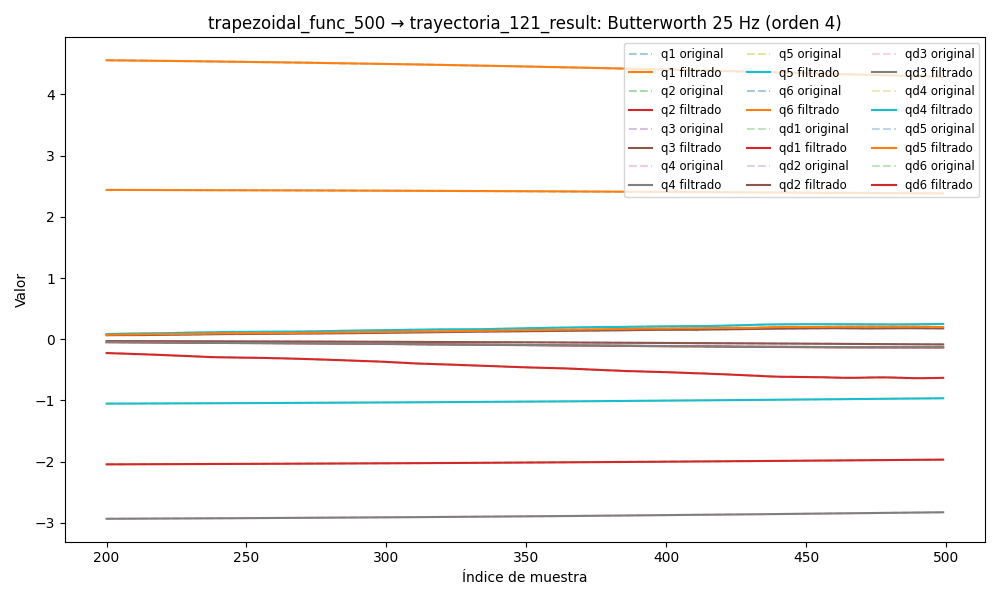

The file beside this chart, header and first rows:
timestamp, q1, q2, q3, q4, q5, q6, qd1, qd2, qd3, qd4, qd5, qd6, tau1, tau2, tau3, tau4, tau5, tau6
1749056736, 2.448, -2.055, -0.02202, -2.949, -1.065, 4.596, -0.002728, -0.0001519, -0.0002704, 0.0009564, -9.157218886489153e-06, 1.64641269214035e-05, 0.05564, 0.9229, 0.6014, 0.515, -0.3163, 0.05876
1749056736, 2.448, -2.055, -0.02202, -2.949, -1.065, 4.596, -0.002844, -0.0001433, -0.0002203, 0.001107, 0.0002208, -0.0007162, 0.07654, 0.912, 0.5989, 0.5156, -0.2948, 0.033
1749056736, 2.448, -2.055, -0.02202, -2.949, -1.065, 4.596, -0.00295, -0.0001348, -0.0001712, 0.00125, 0.0004439, -0.001423, 0.0754, 0.9302, 0.6019, 0.5117, -0.2995, 0.04128
1749056736, 2.448, -2.055, -0.02202, -2.949, -1.065, 4.596, -0.003036, -0.0001266, -0.0001238, 0.00138, 0.0006526, -0.002074, 0.08739, 0.9106, 0.5983, 0.5206, -0.2965, 0.03462
1749056736, 2.448, -2.055, -0.02201, -2.949, -1.065, 4.596, -0.003091, -0.0001188, -7.87634803206969e-05, 0.001489, 0.0008399, -0.002645, 0.07298, 0.9306, 0.5964, 0.5009, -0.284, 0.0416
1749056736, 2.448, -2.055, -0.02201, -2.949, -1.065, 4.596, -0.003108, -0.0001116, -3.688220681378914e-05, 0.001572, 0.0009999, -0.003117, 0.06983, 0.9254, 0.6018, 0.5254, -0.306, 0.02222
1749056736, 2.448, -2.055, -0.02201, -2.949, -1.065, 4.596, -0.003083, -0.0001051, 1.2613903916347672e-06, 0.001626, 0.001128, -0.003479, 0.06098, 0.9013, 0.5929, 0.5204, -0.2785, 0.02597
1749056736, 2.448, -2.055, -0.02201, -2.949, -1.065, 4.596, -0.003017, -9.95120578095302e-05, 3.516718173902186e-05, 0.001649, 0.00122, -0.003729, 0.07604, 0.922, 0.5944, 0.5284, -0.2779, 0.03259
1749056736, 2.448, -2.055, -0.02201, -2.949, -1.065, 4.596, -0.002911, -9.483702341327909e-05, 6.447452127451583e-05, 0.001641, 0.001276, -0.003867, 0.08456, 0.9267, 0.6071, 0.5316, -0.2849, 0.03342
1749056736, 2.448, -2.055, -0.02201, -2.949, -1.065, 4.596, -0.002769, -9.112554336655263e-05, 8.898258657112802e-05, 0.001603, 0.001296, -0.003903, 0.08799, 0.9166, 0.5904, 0.5265, -0.2899, 0.01338
1749056736, 2.448, -2.055, -0.02201, -2.949, -1.065, 4.596, -0.002599, -8.836681992097965e-05, 0.0001087, 0.001539, 0.001283, -0.003848, 0.07145, 0.9145, 0.5983, 0.5165, -0.2826, 0.01207
1749056736, 2.448, -2.055, -0.02201, -2.949, -1.065, 4.596, -0.002407, -8.650013883736747e-05, 0.0001236, 0.001453, 0.00124, -0.003716, 0.0645, 0.9219, 0.5985, 0.5261, -0.2757, 0.0256
1749056736, 2.448, -2.055, -0.02201, -2.949, -1.065, 4.596, -0.002202, -8.541319633208784e-05, 0.0001341, 0.00135, 0.001173, -0.003523, 0.06959, 0.9016, 0.5926, 0.506, -0.2832, 0.008933
1749056736, 2.448, -2.055, -0.02201, -2.949, -1.065, 4.596, -0.001992, -8.494237849357955e-05, 0.0001404, 0.001235, 0.001089, -0.003283, 0.05414, 0.9104, 0.5848, 0.5206, -0.2895, 0.02153
1749056736, 2.448, -2.055, -0.02201, -2.949, -1.065, 4.596, -0.001782, -8.487539880098935e-05, 0.0001428, 0.001116, 0.0009926, -0.003014, 0.0903, 0.8951, 0.5897, 0.5201, -0.2795, 0.02407
1749056736, 2.448, -2.055, -0.02201, -2.949, -1.065, 4.596, -0.00158, -8.495684684256599e-05, 0.0001418, 0.0009963, 0.0008912, -0.002728, 0.08917, 0.9099, 0.5979, 0.5257, -0.2809, 0.01499
1749056736, 2.448, -2.055, -0.02201, -2.949, -1.065, 4.596, -0.001388, -8.489725891643464e-05, 0.0001375, 0.0008819, 0.0007899, -0.002441, 0.07545, 0.8966, 0.5847, 0.5342, -0.2937, 0.02639
1749056736, 2.448, -2.055, -0.02201, -2.949, -1.065, 4.596, -0.001211, -8.43862414582937e-05, 0.0001304, 0.0007764, 0.0006934, -0.002163, 0.08085, 0.8818, 0.5958, 0.5332, -0.2685, 0.01692
1749056736, 2.448, -2.055, -0.02201, -2.949, -1.065, 4.596, -0.001051, -8.310993396922782e-05, 0.0001205, 0.0006829, 0.0006053, -0.001903, 0.08969, 0.8712, 0.5968, 0.5242, -0.2776, 0.01776
1749056736, 2.448, -2.055, -0.02201, -2.949, -1.065, 4.596, -0.0009067, -8.077268641515434e-05, 0.0001083, 0.0006033, 0.0005282, -0.00167, 0.08988, 0.8705, 0.599, 0.5232, -0.2909, 0.03362
1749056736, 2.448, -2.055, -0.02202, -2.949, -1.065, 4.596, -0.0007794, -7.712227146057343e-05, 9.3919521228366e-05, 0.0005385, 0.0004635, -0.001467, 0.09532, 0.863, 0.5914, 0.5198, -0.2917, 0.0179
1749056736, 2.448, -2.055, -0.02202, -2.949, -1.065, 4.596, -0.0006674, -7.197730807450591e-05, 7.789877907514339e-05, 0.0004884, 0.0004117, -0.001294, 0.1118, 0.8829, 0.5904, 0.5215, -0.2948, 0.01839
1749056736, 2.448, -2.055, -0.02202, -2.949, -1.065, 4.596, -0.000569, -6.525492285494162e-05, 6.082772509444338e-05, 0.000452, 0.0003724, -0.001151, 0.1129, 0.8775, 0.5703, 0.5258, -0.2857, 0.01763
1749056736, 2.448, -2.055, -0.02202, -2.949, -1.065, 4.596, -0.000482, -5.699612872690099e-05, 4.354298098978053e-05, 0.0004277, 0.0003448, -0.00103, 0.1254, 0.8746, 0.5756, 0.5215, -0.3012, 0.01874
1749056736, 2.448, -2.055, -0.02202, -2.949, -1.065, 4.596, -0.0004045, -4.738608979795094e-05, 2.712336668901549e-05, 0.000413, 0.0003275, -0.0009245, 0.09525, 0.8668, 0.5764, 0.5087, -0.2932, 0.01763
1749056736, 2.448, -2.055, -0.02202, -2.949, -1.065, 4.596, -0.0003343, -3.676649511894377e-05, 1.2875001735187207e-05, 0.0004054, 0.0003189, -0.0008255, 0.1214, 0.8489, 0.5776, 0.5243, -0.3041, 0.01862
1749056736, 2.448, -2.055, -0.02202, -2.949, -1.065, 4.596, -0.0002699, -2.563770561430543e-05, 2.272634250236868e-06, 0.0004017, 0.0003173, -0.0007233, 0.1255, 0.8541, 0.5848, 0.5269, -0.2905, 0.01342
1749056736, 2.448, -2.055, -0.02202, -2.949, -1.065, 4.596, -0.0002099, -1.4648940708682337e-05, -3.1477547949111143e-06, 0.000399, 0.0003207, -0.0006096, 0.1374, 0.8505, 0.576, 0.5188, -0.2945, 0.02561
1749056736, 2.448, -2.055, -0.02202, -2.949, -1.065, 4.596, -0.0001538, -4.575137158652715e-06, -1.945098262564483e-06, 0.0003943, 0.0003273, -0.0004784, 0.1388, 0.8254, 0.585, 0.5239, -0.2987, 0.02455
1749056736, 2.448, -2.055, -0.02202, -2.949, -1.065, 4.596, -0.0001011, 3.720925063094104e-06, 7.027766579587796e-06, 0.000385, 0.0003353, -0.0003275, 0.1068, 0.843, 0.5631, 0.5133, -0.3017, 0.02271
1749056736, 2.448, -2.055, -0.02202, -2.949, -1.065, 4.596, -5.1957450344890744e-05, 9.342760231106987e-06, 2.4394575231848737e-05, 0.0003689, 0.0003429, -0.0001596, 0.1168, 0.8606, 0.5793, 0.5199, -0.3001, 0.01054
1749056736, 2.448, -2.055, -0.02202, -2.949, -1.065, 4.596, -6.585319814029195e-06, 1.1431796690829953e-05, 5.001401919969892e-05, 0.0003446, 0.0003482, 1.677770231706214e-05, 0.1184, 0.835, 0.5678, 0.52, -0.3103, 0.02122
1749056736, 2.448, -2.055, -0.02202, -2.949, -1.065, 4.596, 3.472100944736056e-05, 9.256645547971455e-06, 8.274956749079466e-05, 0.0003118, 0.0003494, 0.0001871, 0.1159, 0.8389, 0.568, 0.5119, -0.2976, 0.01744
1749056736, 2.448, -2.055, -0.02202, -2.949, -1.065, 4.596, 7.182551632084819e-05, 2.3183890276290907e-06, 0.0001203, 0.000271, 0.000345, 0.0003307, 0.1105, 0.8399, 0.5593, 0.5174, -0.3047, 0.02203
1749056736, 2.448, -2.055, -0.02202, -2.949, -1.065, 4.596, 0.0001049, -9.532149948632104e-06, 0.000159, 0.0002243, 0.0003335, 0.0004221, 0.1193, 0.8376, 0.562, 0.5179, -0.3045, 0.01966
1749056736, 2.448, -2.055, -0.02202, -2.949, -1.065, 4.596, 0.0001344, -2.5972037360559645e-05, 0.0001938, 0.0001751, 0.0003138, 0.0004317, 0.1369, 0.8177, 0.5551, 0.5233, -0.2987, 0.01495
1749056736, 2.448, -2.055, -0.02202, -2.949, -1.065, 4.596, 0.0001614, -4.608859233633918e-05, 0.0002186, 0.0001282, 0.0002854, 0.0003286, 0.1376, 0.8168, 0.5533, 0.5321, -0.2998, 0.02367
1749056736, 2.448, -2.055, -0.02202, -2.949, -1.065, 4.596, 0.0001871, -6.827886867664391e-05, 0.0002261, 8.973011247963242e-05, 0.0002487, 8.242951185722911e-05, 0.1376, 0.841, 0.5534, 0.5177, -0.2929, 0.01648
1749056736, 2.448, -2.055, -0.02202, -2.949, -1.065, 4.596, 0.0002131, -9.018015963330268e-05, 0.0002083, 6.722904418984024e-05, 0.0002049, -0.0003333, 0.1274, 0.8714, 0.5672, 0.5283, -0.2928, 0.01945
1749056736, 2.448, -2.055, -0.02202, -2.949, -1.065, 4.596, 0.0002408, -0.0001086, 0.0001569, 6.909304049833713e-05, 0.0001569, -0.0009385, 0.1299, 0.8666, 0.5575, 0.5424, -0.2978, 0.01484
1749056736, 2.448, -2.055, -0.02203, -2.949, -1.065, 4.596, 0.0002718, -0.0001198, 6.417176204936985e-05, 0.0001043, 0.0001087, -0.001744, 0.1318, 0.8934, 0.5462, 0.5357, -0.2976, 0.01302
1749056736, 2.448, -2.055, -0.02203, -2.949, -1.065, 4.596, 0.0003071, -0.000119, -7.683140748773073e-05, 0.0001821, 6.619010791360104e-05, -0.002749, 0.1068, 0.9085, 0.5418, 0.5361, -0.2871, -0.008381
1749056736, 2.448, -2.055, -0.02203, -2.949, -1.065, 4.596, 0.000347, -0.0001013, -0.0002715, 0.0003111, 3.678801277983993e-05, -0.00394, 0.1444, 0.9387, 0.53, 0.5431, -0.2857, -0.02452
1749056736, 2.448, -2.055, -0.02203, -2.949, -1.065, 4.596, 0.0003908, -6.137760534973759e-05, -0.000523, 0.0004993, 2.9563771933239607e-05, -0.005292, 0.1339, 0.9483, 0.5025, 0.5566, -0.2781, -0.03051
1749056736, 2.448, -2.055, -0.02203, -2.949, -1.065, 4.596, 0.0004369, 6.1201115231884534e-06, -0.0008324, 0.0007531, 5.4923414647278334e-05, -0.006767, 0.1364, 0.9773, 0.5261, 0.574, -0.2698, -0.016
1749056736, 2.448, -2.055, -0.02204, -2.949, -1.065, 4.596, 0.000482, 0.0001062, -0.001198, 0.001077, 0.0001243, -0.008318, 0.1306, 1.001, 0.5102, 0.5715, -0.247, -0.01978
1749056736, 2.448, -2.055, -0.02204, -2.949, -1.065, 4.596, 0.0005214, 0.0002432, -0.001615, 0.001475, 0.0002494, -0.009892, 0.1416, 1.012, 0.5179, 0.5853, -0.2428, -0.04121
1749056736, 2.448, -2.055, -0.02204, -2.949, -1.065, 4.596, 0.0005489, 0.0004207, -0.002077, 0.001946, 0.0004422, -0.01143, 0.1322, 1.034, 0.5206, 0.58, -0.231, -0.05223
1749056736, 2.448, -2.055, -0.02205, -2.949, -1.065, 4.596, 0.000557, 0.0006413, -0.002576, 0.002491, 0.0007135, -0.01289, 0.123, 1.035, 0.5001, 0.5778, -0.2205, -0.05713
1749056736, 2.448, -2.055, -0.02206, -2.949, -1.065, 4.596, 0.000537, 0.0009061, -0.003102, 0.003105, 0.001073, -0.01422, 0.1007, 1.051, 0.4949, 0.5967, -0.2173, -0.05165
1749056736, 2.448, -2.055, -0.02206, -2.949, -1.065, 4.596, 0.0004797, 0.001215, -0.003645, 0.003783, 0.001527, -0.01537, 0.08069, 1.066, 0.4846, 0.6086, -0.1941, -0.05732
1749056736, 2.448, -2.055, -0.02207, -2.949, -1.065, 4.596, 0.0003756, 0.001567, -0.004194, 0.004517, 0.002079, -0.01634, 0.07924, 1.082, 0.4844, 0.6074, -0.1927, -0.05292
1749056736, 2.448, -2.055, -0.02208, -2.949, -1.065, 4.596, 0.000216, 0.00196, -0.004739, 0.005298, 0.002731, -0.01712, 0.07135, 1.099, 0.488, 0.6192, -0.1896, -0.05767
1749056736, 2.448, -2.055, -0.02209, -2.949, -1.065, 4.596, -6.8095935436584436e-06, 0.00239, -0.005271, 0.006111, 0.003477, -0.01771, 0.04562, 1.133, 0.4957, 0.6396, -0.1706, -0.05369
1749056736, 2.448, -2.055, -0.0221, -2.949, -1.065, 4.596, -0.0002982, 0.002851, -0.005781, 0.006942, 0.004308, -0.01814, 0.02408, 1.121, 0.505, 0.6458, -0.1541, -0.06715
1749056736, 2.448, -2.055, -0.02212, -2.949, -1.065, 4.596, -0.0006613, 0.003337, -0.006263, 0.007773, 0.00521, -0.01846, 0.04097, 1.132, 0.4945, 0.6373, -0.1568, -0.06309
1749056736, 2.448, -2.055, -0.02213, -2.949, -1.065, 4.596, -0.001096, 0.003842, -0.006713, 0.008582, 0.006162, -0.01871, 0.04097, 1.132, 0.4945, 0.6373, -0.1568, -0.06309
1749056736, 2.448, -2.055, -0.02214, -2.949, -1.065, 4.596, -0.0016, 0.004358, -0.007128, 0.00935, 0.007141, -0.01895, 0.02423, 1.138, 0.4852, 0.6569, -0.1643, -0.07909
1749056736, 2.448, -2.055, -0.02216, -2.949, -1.065, 4.596, -0.002166, 0.004878, -0.007506, 0.01006, 0.00812, -0.01924, 0.0366, 1.169, 0.5048, 0.6702, -0.1504, -0.09946
1749056736, 2.448, -2.055, -0.02218, -2.949, -1.065, 4.596, -0.002788, 0.005394, -0.007847, 0.01068, 0.009069, -0.01963, 0.01715, 1.17, 0.5018, 0.6737, -0.1232, -0.1137
... 5,486 more rows
